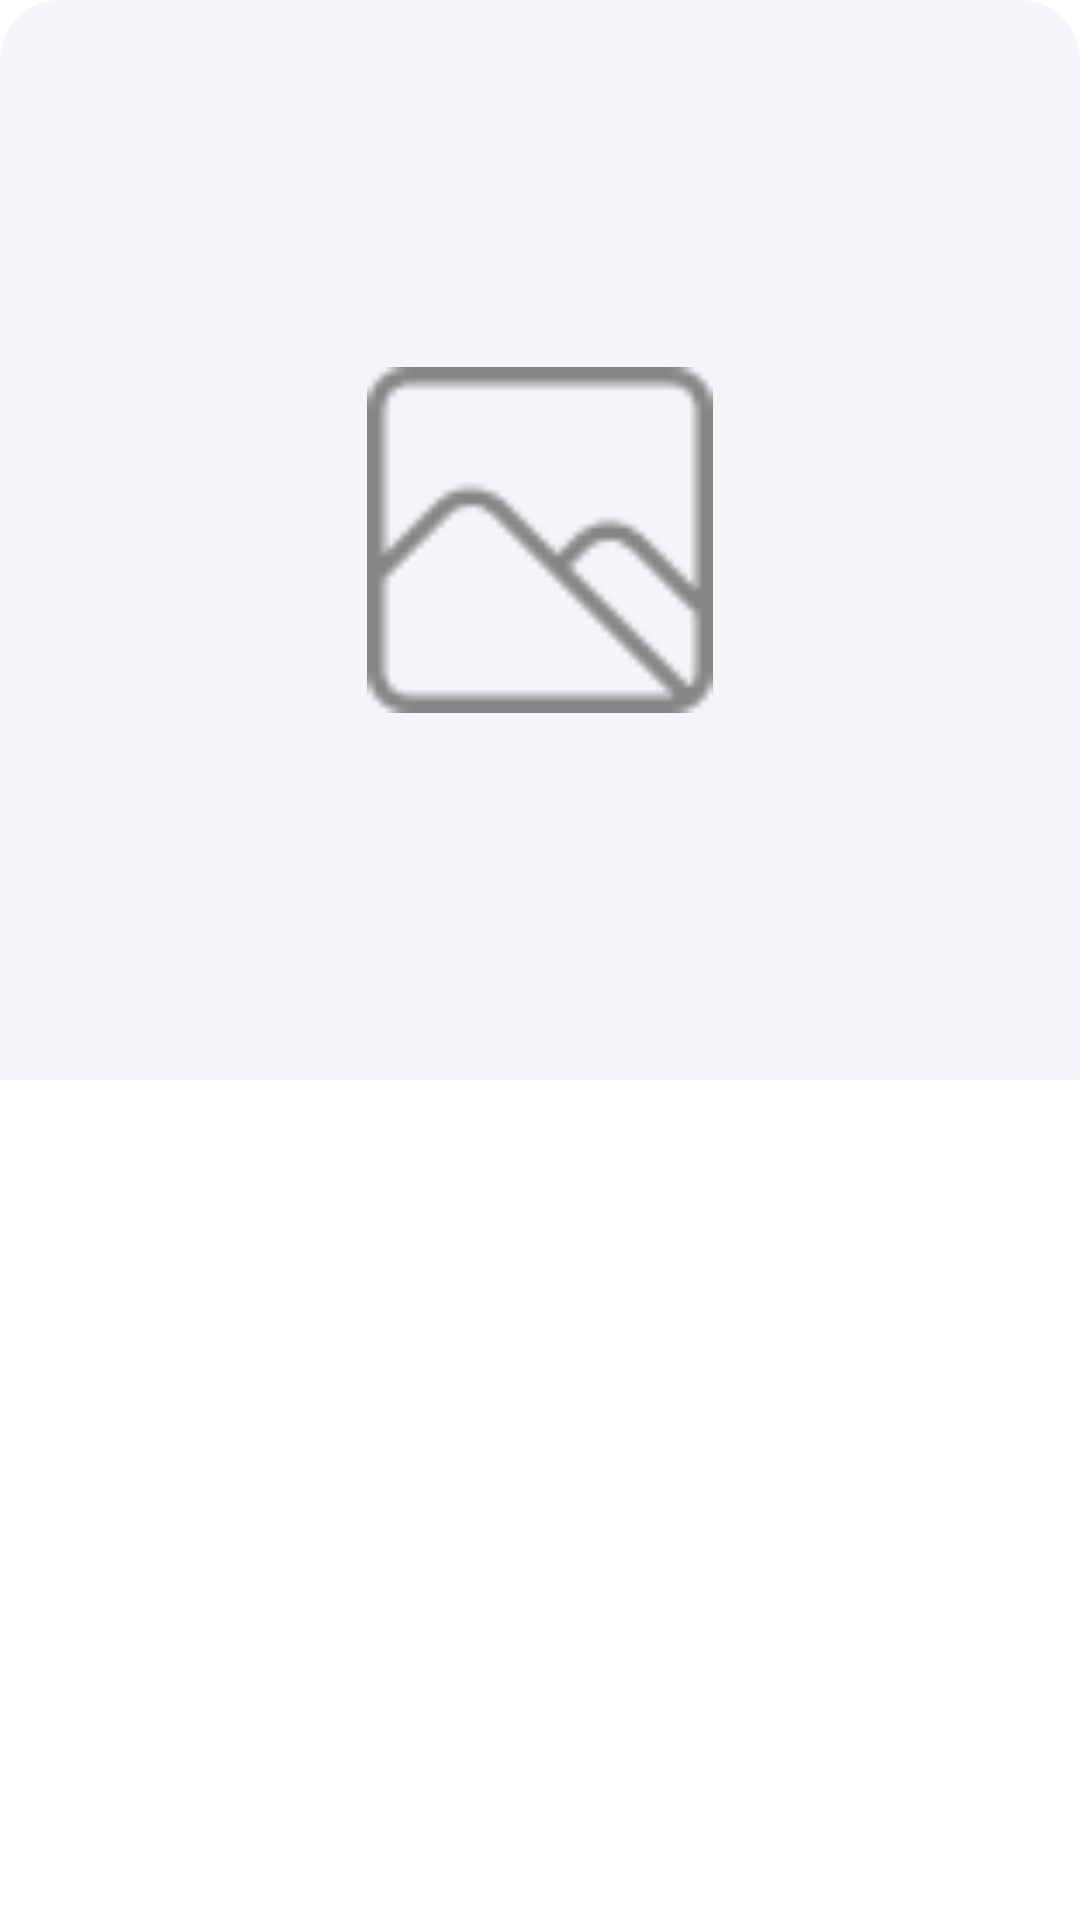

Reconstruct the res/layout file that produces this screen, plus the resources it refers to.
<!-- AndroidManifest.xml: application theme Theme.PexelsApp -->
<!-- res/layout/image_item.xml -->
<?xml version="1.0" encoding="utf-8"?>
<androidx.cardview.widget.CardView xmlns:android="http://schemas.android.com/apk/res/android"
    android:layout_width="match_parent"
    android:layout_height="wrap_content"
    xmlns:app="http://schemas.android.com/apk/res-auto"
    app:cardCornerRadius="@dimen/image_corner_radius"
    app:cardElevation="0dp">

    <ImageView
        android:id="@+id/imageViewHome"
        android:layout_width="match_parent"
        android:layout_height="wrap_content"
        android:src="@drawable/image_placeholder"
        android:adjustViewBounds="true"/>

</androidx.cardview.widget.CardView>
<!-- resources referenced by this layout -->
<resources>
  <dimen name="image_corner_radius">20dp</dimen>
  <!-- drawable image_placeholder (drawable) -->
  <?xml version="1.0" encoding="utf-8"?>
  <layer-list xmlns:android="http://schemas.android.com/apk/res/android">
      <item>
          <shape android:shape="rectangle">
              <solid android:color="@color/gray" />
          </shape>
      </item>
      <item>
          <inset xmlns:android="http://schemas.android.com/apk/res/android"
              android:inset="34%">
              <bitmap android:src="@drawable/image_placeholder_icon"></bitmap>
          </inset>
      </item>
  </layer-list>
  <style name="Theme.PexelsApp" parent="Theme.MaterialComponents.DayNight.NoActionBar">
          
          <item name="colorPrimary">@color/red</item>
          <item name="colorPrimaryVariant">@color/red</item>
          <item name="colorOnPrimary">@color/white</item>
  
          
          <item name="colorSecondary">@color/black</item>
          <item name="colorSecondaryVariant">@color/black</item>
          <item name="colorOnSecondary">@color/white</item>
  
          
          
          <item name="android:windowLightStatusBar" tools:targetApi="m">true</item>
          <item name="android:statusBarColor">@color/white</item>
          
          <item name="android:fontFamily">@font/mulish</item>
      </style>
  <color name="gray">#F3F5F9</color>
  <!-- drawable image_placeholder_icon: png bitmap (drawable, 836 bytes) -->
  <color name="red">#BB1020</color>
  <color name="white">#FFFFFF</color>
  <color name="black">#1E1E1E</color>
</resources>
